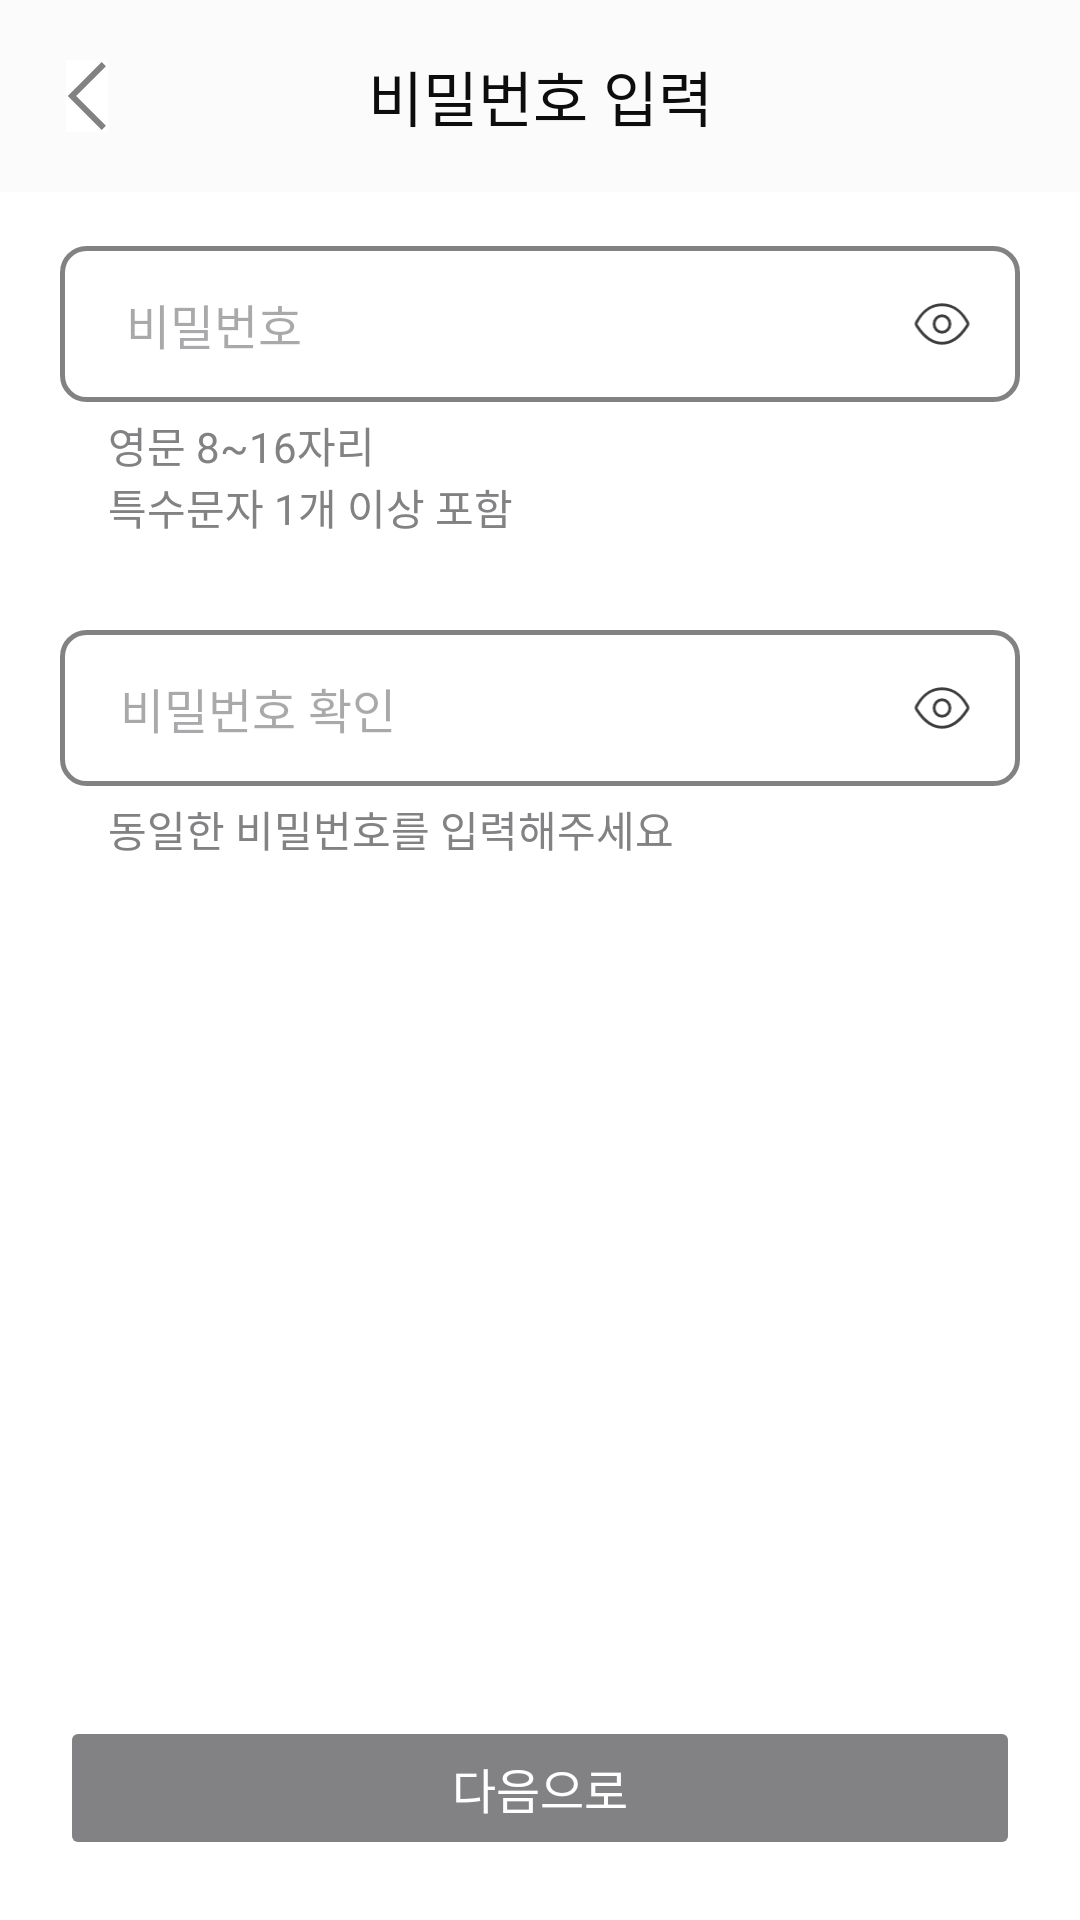

Write the Android layout XML for this screen, with the resource values it uses.
<!-- AndroidManifest.xml: application theme Theme.Billage -->
<!-- res/layout/fragment_login_pw.xml -->
<?xml version="1.0" encoding="utf-8"?>
<androidx.constraintlayout.widget.ConstraintLayout xmlns:android="http://schemas.android.com/apk/res/android"
    xmlns:app="http://schemas.android.com/apk/res-auto"
    xmlns:tools="http://schemas.android.com/tools"
    android:layout_width="match_parent"
    android:layout_height="match_parent"
    tools:context=".Login.LoginPwFragment">

    <androidx.appcompat.widget.Toolbar
        android:id="@+id/toolbarPw"
        android:layout_width="match_parent"
        android:layout_height="?attr/actionBarSize"
        android:background="@color/wh"
        app:contentInsetStart="0dp"
        app:layout_constraintTop_toTopOf="parent"
        app:layout_constraintStart_toStartOf="parent"
        app:layout_constraintEnd_toEndOf="parent">

        <FrameLayout
            android:layout_width="match_parent"
            android:layout_height="match_parent">

            <ImageButton
                android:id="@+id/imageButtonNavigation"
                android:layout_width="wrap_content"
                android:layout_height="wrap_content"
                android:src="@drawable/icon_navigation"
                android:background="@color/white"
                android:layout_marginStart="22dp"
                android:layout_gravity="start|center"
                android:foreground="?attr/selectableItemBackground"/>

            <TextView
                android:layout_width="match_parent"
                android:layout_height="match_parent"
                android:gravity="center"
                android:text="@string/toolbar_registerPw"
                android:textColor="@color/G1"
                style="@style/head"/>
        </FrameLayout>

    </androidx.appcompat.widget.Toolbar>

    <FrameLayout
        android:id="@+id/frameLayoutPw"
        android:layout_width="match_parent"
        android:layout_height="52dp"
        android:layout_marginTop="18dp"
        android:paddingHorizontal="20dp"
        app:layout_constraintTop_toBottomOf="@id/toolbarPw"
        app:layout_constraintStart_toStartOf="parent"
        app:layout_constraintEnd_toEndOf="parent">

        <EditText
            android:id="@+id/editTextPw"
            android:layout_width="match_parent"
            android:layout_height="52dp"
            android:background="@drawable/background_edittext"
            android:hint="비밀번호"
            android:paddingHorizontal="22dp"
            android:inputType="textPassword"
            style="@style/body"
            />

        <ImageView
            android:id="@+id/imageViewPwEyeCheck"
            android:layout_width="wrap_content"
            android:layout_height="wrap_content"
            android:layout_gravity="center|end"
            android:src="@drawable/icon_eye_open"
            android:layout_margin="15dp"
            android:tag="0"
            style="@style/body"/>

    </FrameLayout>

    <androidx.constraintlayout.widget.ConstraintLayout
        android:id="@+id/frameLayoutPwCondition"
        android:layout_width="match_parent"
        android:layout_height="wrap_content"
        android:layout_marginHorizontal="36dp"
        android:layout_marginTop="4dp"
        android:orientation="vertical"
        app:layout_constraintStart_toStartOf="@id/frameLayoutPw"
        app:layout_constraintTop_toBottomOf="@id/frameLayoutPw"
        app:layout_constraintEnd_toEndOf="parent">

        <TextView
            android:id="@+id/textViewEnglishCondition"
            android:layout_width="match_parent"
            android:layout_height="wrap_content"
            android:text="영문 8~16자리"
            android:textColor="@color/G3"
            app:layout_constraintStart_toStartOf="parent"
            app:layout_constraintTop_toTopOf="@id/frameLayoutPwCondition"
            app:layout_constraintEnd_toEndOf="parent"
            style="@style/par"/>

        <TextView
            android:id="@+id/textViewCharCondition"
            android:layout_width="match_parent"
            android:layout_height="wrap_content"
            android:text="특수문자 1개 이상 포함"
            android:textColor="@color/G3"
            app:layout_constraintStart_toStartOf="parent"
            app:layout_constraintEnd_toEndOf="parent"
            app:layout_constraintTop_toBottomOf="@id/textViewEnglishCondition"
            style="@style/par"/>

    </androidx.constraintlayout.widget.ConstraintLayout>

    <FrameLayout
        android:id="@+id/frameLayoutPwCheck"
        android:layout_width="match_parent"
        android:layout_height="52dp"
        android:layout_marginTop="76dp"
        android:paddingHorizontal="20dp"
        app:layout_constraintTop_toBottomOf="@id/frameLayoutPw"
        app:layout_constraintStart_toStartOf="parent"
        app:layout_constraintEnd_toEndOf="parent">

        <EditText
            android:id="@+id/editTextPwCheck"
            android:layout_width="match_parent"
            android:layout_height="52dp"
            android:background="@drawable/background_edittext"
            android:paddingHorizontal="20dp"
            android:hint="비밀번호 확인"
            android:inputType="textPassword"
            style="@style/body"/>

        <ImageView
            android:id="@+id/imageViewPwCheckEyeCheck"
            android:layout_width="wrap_content"
            android:layout_height="wrap_content"
            android:layout_gravity="center|end"
            android:src="@drawable/icon_eye_open"
            android:layout_margin="15dp"
            android:tag="0"
            style="@style/body"/>

    </FrameLayout>

    <TextView
        android:id="@+id/textViewPwDoubleCheck"
        android:layout_width="match_parent"
        android:layout_height="wrap_content"
        android:text="동일한 비밀번호를 입력해주세요"
        android:layout_marginHorizontal="36dp"
        android:layout_marginTop="4dp"
        app:layout_constraintTop_toBottomOf="@id/frameLayoutPwCheck"
        app:layout_constraintStart_toStartOf="parent"
        app:layout_constraintEnd_toEndOf="parent"
        android:textColor="@color/G3"
        style="@style/par"/>

    <Button
        android:id="@+id/buttonPwNext"
        style="@style/body_bold"
        android:layout_width="match_parent"
        android:layout_height="wrap_content"
        android:layout_margin="20dp"
        android:paddingVertical="12dp"
        android:backgroundTint="@drawable/background_login_button"
        android:foreground="?attr/selectableItemBackground"
        android:text="다음으로"
        android:textColor="@color/white"
        android:enabled="false"
        app:cornerRadius="8dp"
        app:layout_constraintBottom_toBottomOf="parent"
        app:layout_constraintEnd_toEndOf="parent"
        app:layout_constraintStart_toStartOf="parent" />


</androidx.constraintlayout.widget.ConstraintLayout>
<!-- resources referenced by this layout -->
<resources>
  <color name="G1">#0E0D0E</color>
  <color name="G3">#828183</color>
  <color name="wh">#FBFBFB</color>
  <color name="white">#FFFFFFFF</color>
  <!-- drawable background_edittext (drawable) -->
  <?xml version="1.0" encoding="utf-8"?>
  <shape xmlns:android="http://schemas.android.com/apk/res/android">
  
      <solid android:color="@color/white"/>
      <stroke android:color="@color/G3"
          android:width="1.5dp"/>
      <corners android:radius="8dp"/>
  
  </shape>
  <!-- drawable background_login_button (drawable) -->
  <?xml version="1.0" encoding="utf-8"?>
  <selector xmlns:android="http://schemas.android.com/apk/res/android">
  
      <item android:state_enabled="false" android:color="@color/G3"/>
      <item android:state_enabled="true" android:color="@color/color1"/>
  
  </selector>
  <!-- drawable icon_eye_open (drawable) -->
  <vector xmlns:android="http://schemas.android.com/apk/res/android"
      android:width="22dp"
      android:height="23dp"
      android:viewportWidth="22"
      android:viewportHeight="23">
    <path
        android:strokeWidth="1"
        android:pathData="M11,4.792C6.015,4.792 3.243,8.841 2.254,10.647C2.05,11.021 1.948,11.207 1.959,11.485C1.971,11.762 2.091,11.945 2.332,12.311C3.511,14.095 6.693,18.208 11,18.208C15.307,18.208 18.489,14.095 19.667,12.311C19.909,11.945 20.029,11.762 20.041,11.485C20.052,11.207 19.95,11.021 19.746,10.647C18.757,8.841 15.985,4.792 11,4.792Z"
        android:fillColor="#00000000"
        android:strokeColor="#3D3C3E"/>
    <path
        android:strokeWidth="1"
        android:pathData="M8.25,11.5a2.75,2.875 0,1 0,5.5 0a2.75,2.875 0,1 0,-5.5 0z"
        android:fillColor="#00000000"
        android:strokeColor="#3D3C3E"/>
  </vector>
  <!-- drawable icon_navigation (drawable) -->
  <vector xmlns:android="http://schemas.android.com/apk/res/android"
      android:width="14dp"
      android:height="24dp"
      android:viewportWidth="14"
      android:viewportHeight="24">
    <path
        android:pathData="M12.607,1.393L2,12L12.607,22.607"
        android:strokeWidth="2"
        android:fillColor="#00000000"
        android:strokeColor="#828183"/>
  </vector>
  <string name="toolbar_registerPw">비밀번호 입력</string>
  <style name="body">
          <item name="android:fontFamily">@font/pretendard_regular</item>
          <item name="android:textSize">16sp</item>
          <item name="android:lineSpacingExtra">0dp</item>
      </style>
  <style name="body_bold">
          <item name="android:fontFamily">@font/pretendard_bold</item>
          <item name="android:textSize">16sp</item>
          <item name="android:lineSpacingExtra">0dp</item>
      </style>
  <style name="head">
          <item name="android:fontFamily">@font/pretendard_semi_bold</item>
          <item name="android:textSize">20sp</item>
          <item name="android:lineSpacingExtra">0dp</item>
      </style>
  <style name="par">
          <item name="android:fontFamily">@font/pretendard_regular</item>
          <item name="android:textSize">14sp</item>
          <item name="android:lineSpacingExtra">0dp</item>
      </style>
  <style name="Theme.Billage" parent="Base.Theme.Billage" />
  <color name="color1">#6C4BF5</color>
  <style name="Base.Theme.Billage" parent="Theme.Material3.DayNight.NoActionBar">
          <item name="colorPrimary">@color/color1</item>
          <item name="android:statusBarColor">@color/transparent</item>
          <item name="android:windowBackground">@color/white</item>
          <item name="colorControlActivated">@color/G4</item> 
          <item name="android:windowLightStatusBar">true</item>   
          <item name="android:navigationBarColor">@android:color/transparent</item> 
      </style>
  <color name="transparent">#00000000</color>
  <color name="G4">#EDEDED</color>
</resources>
